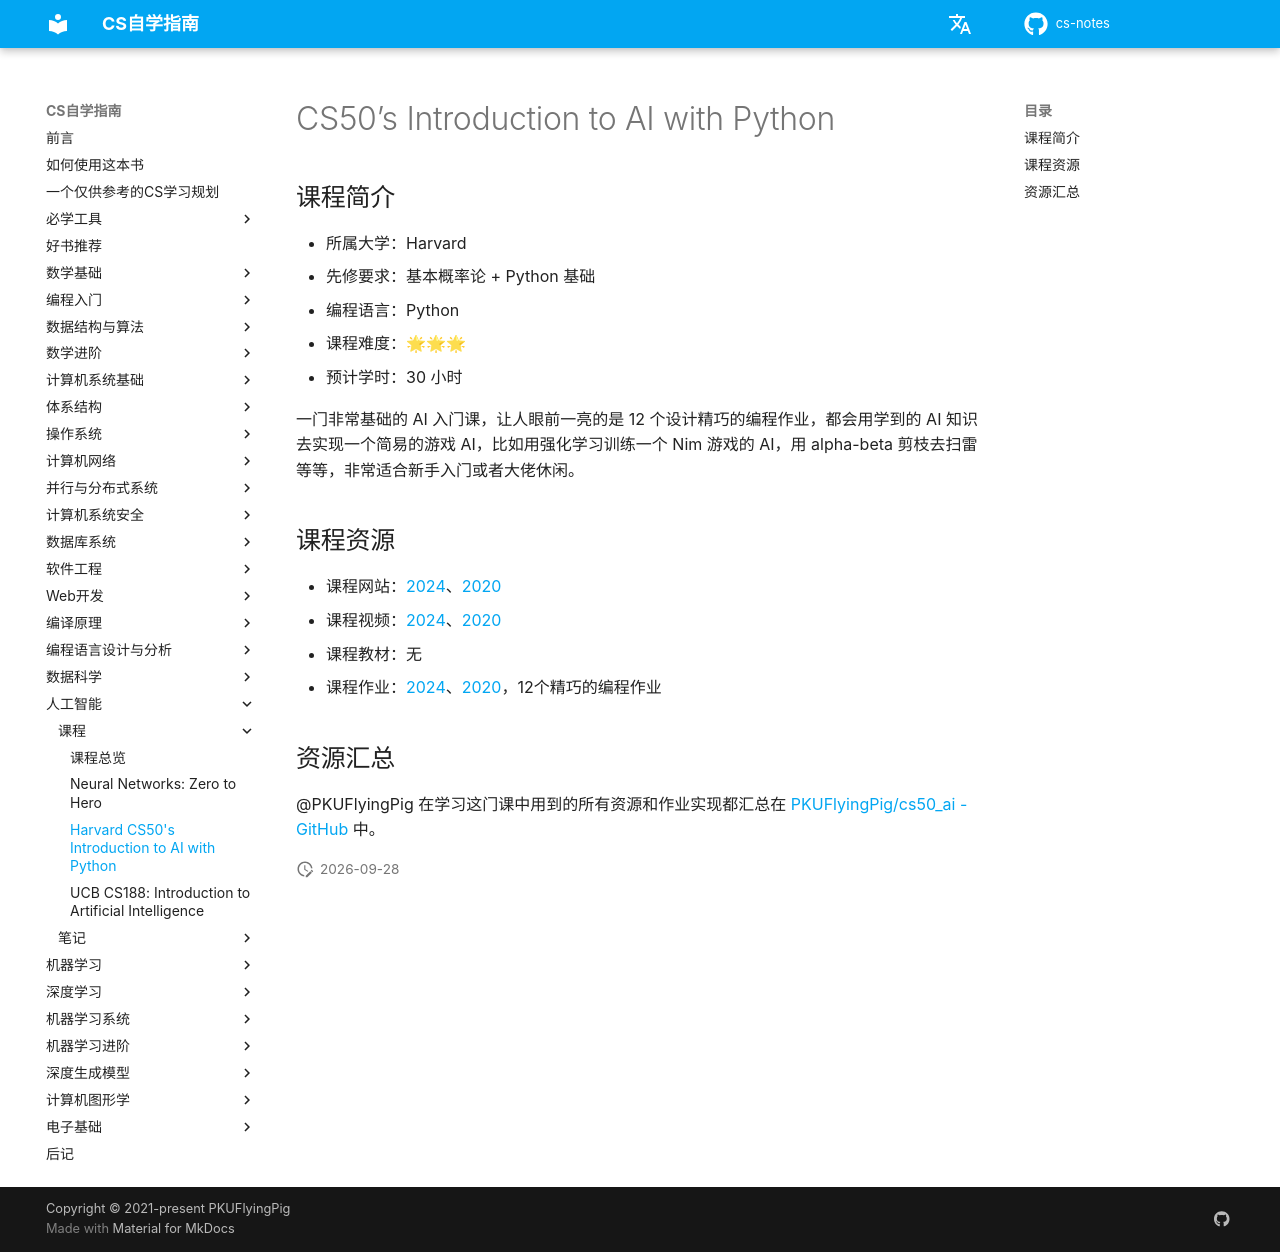

repository: mop74720-commits/cs-notes · page: 人工智能/CS50/index.html · generator: mkdocs

# CS50’s Introduction to AI with Python

## 课程简介

- 所属大学：Harvard
- 先修要求：基本概率论 + Python 基础
- 编程语言：Python
- 课程难度：🌟🌟🌟
- 预计学时：30 小时

一门非常基础的 AI 入门课，让人眼前一亮的是 12 个设计精巧的编程作业，都会用学到的 AI 知识去实现一个简易的游戏 AI，比如用强化学习训练一个 Nim 游戏的 AI，用 alpha-beta 剪枝去扫雷等等，非常适合新手入门或者大佬休闲。

## 课程资源

- 课程网站：[2024](https://cs50.harvard.edu/ai/2024/)、[2020](https://cs50.harvard.edu/ai/2020/)
- 课程视频：[2024](https://cs50.harvard.edu/ai/2024/)、[2020](https://cs50.harvard.edu/ai/2020/)
- 课程教材：无
- 课程作业：[2024](https://cs50.harvard.edu/ai/2024/)、[2020](https://cs50.harvard.edu/ai/2020/)，12个精巧的编程作业

## 资源汇总

@PKUFlyingPig 在学习这门课中用到的所有资源和作业实现都汇总在 [PKUFlyingPig/cs50_ai - GitHub](https://github.com/PKUFlyingPig/cs50_ai) 中。
